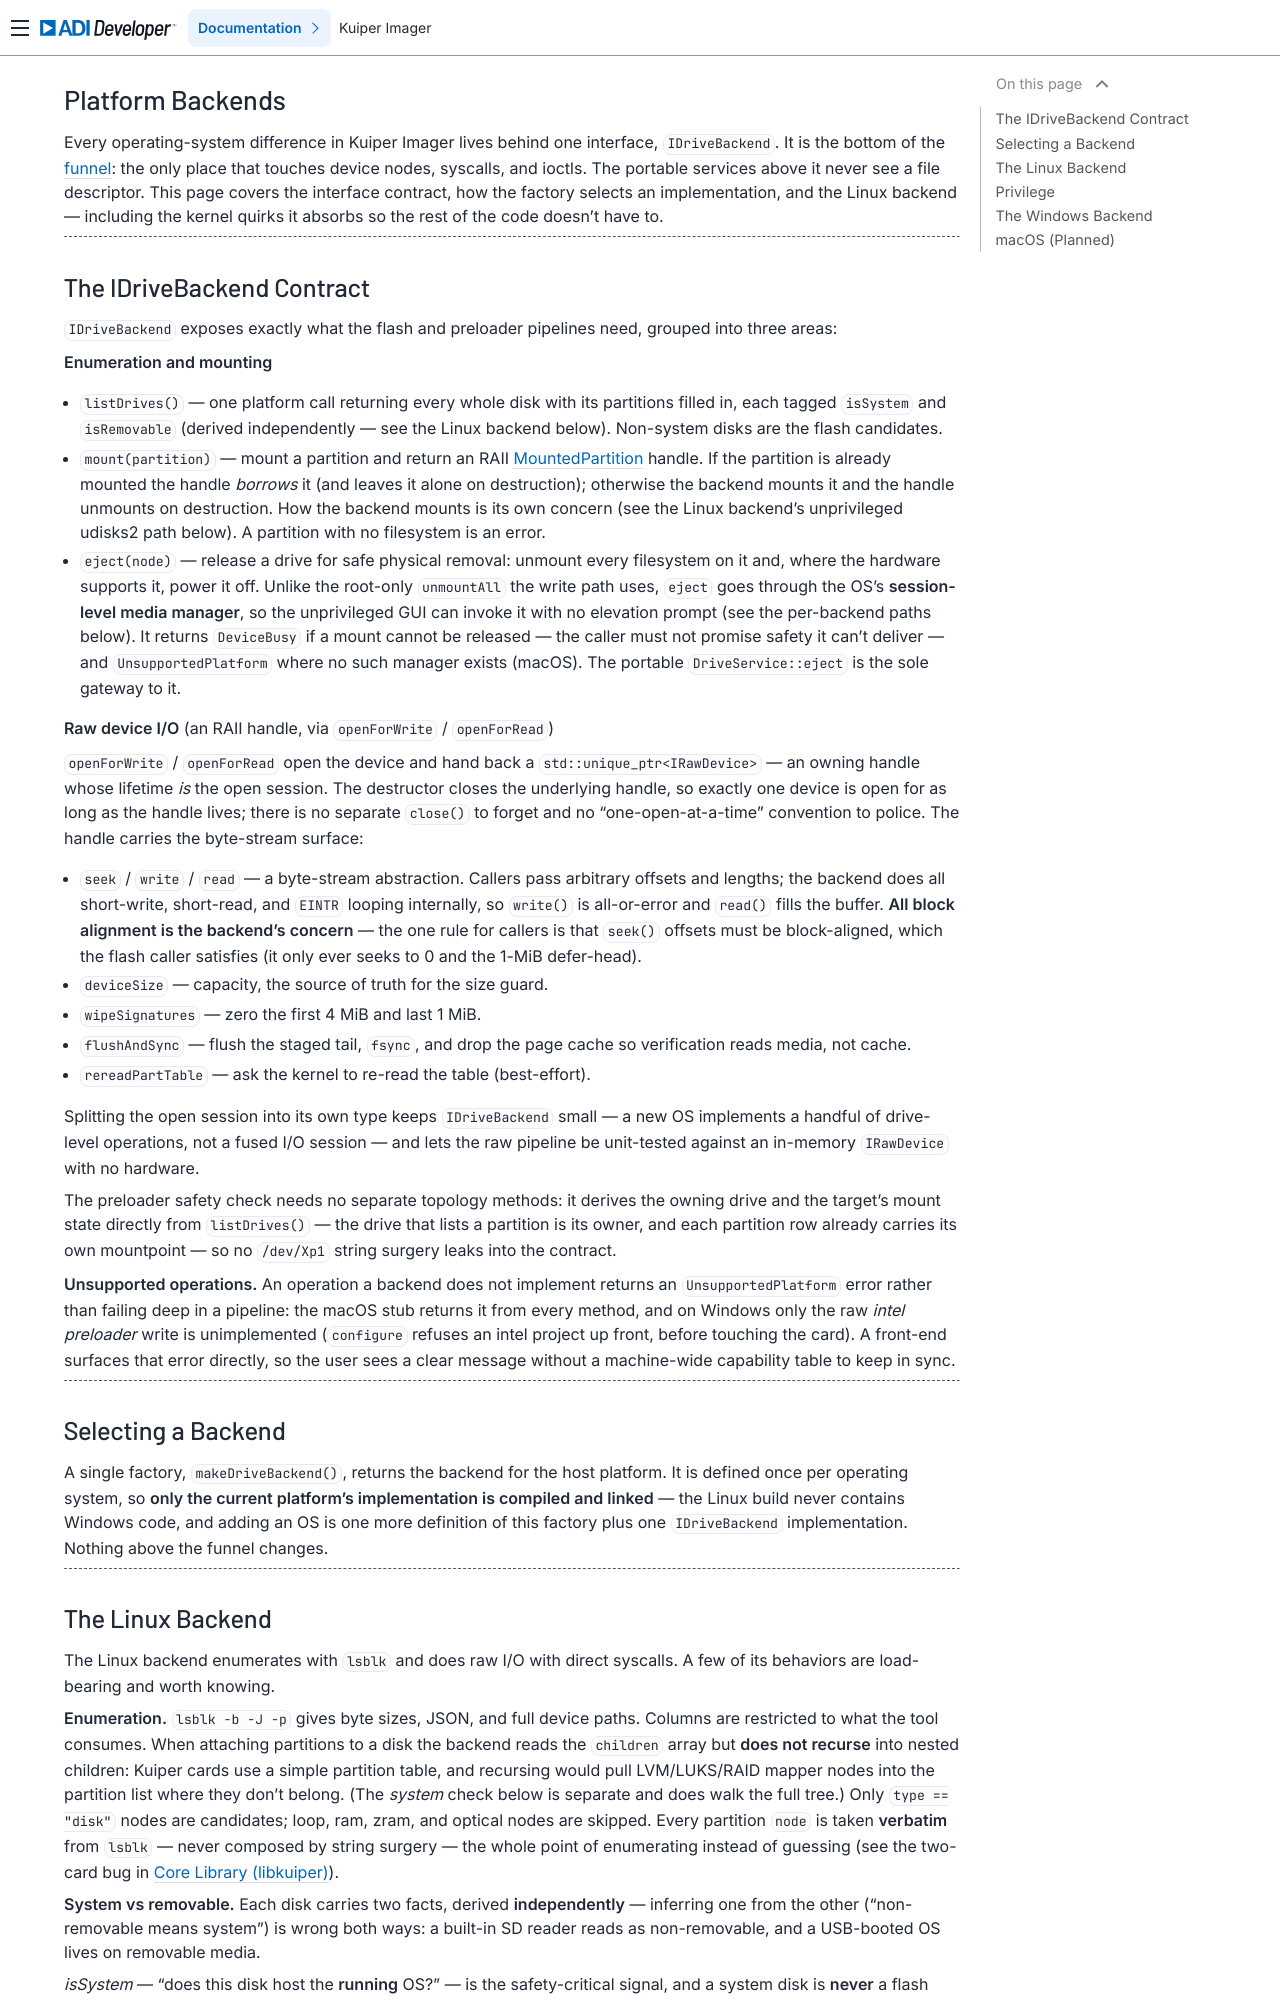

repository: analogdevicesinc/kuiper-imager · page: how-it-works/platform-backends.html · generator: sphinx

.. _platform-backends:

Platform Backends
=================

.. description::

   The IDriveBackend seam and the Linux implementation: raw device I/O,
   privilege, and the kernel quirks the backend absorbs

Every operating-system difference in Kuiper Imager lives behind one interface,
``IDriveBackend``. It is the bottom of the :ref:`funnel <architecture>`: the
only place that touches device nodes, syscalls, and ioctls. The portable
services above it never see a file descriptor. This page covers the interface
contract, how the factory selects an implementation, and the Linux backend —
including the kernel quirks it absorbs so the rest of the code doesn't have to.

----

The IDriveBackend Contract
--------------------------

``IDriveBackend`` exposes exactly what the flash and preloader pipelines need,
grouped into three areas:

**Enumeration and mounting**

- ``listDrives()`` — one platform call returning every whole disk with its
  partitions filled in, each tagged ``isSystem`` and ``isRemovable`` (derived
  independently — see the Linux backend below). Non-system disks are the flash
  candidates.
- ``mount(partition)`` — mount a partition and return an RAII
  :ref:`MountedPartition <core-library>` handle. If the partition is already
  mounted the handle *borrows* it (and leaves it alone on destruction);
  otherwise the backend mounts it and the handle unmounts on destruction. How the
  backend mounts is its own concern (see the Linux backend's unprivileged udisks2
  path below). A partition with no filesystem is an error.

**Raw device I/O** (an RAII handle, via ``openForWrite`` / ``openForRead``)

``openForWrite`` / ``openForRead`` open the device and hand back a
``std::unique_ptr<IRawDevice>`` — an owning handle whose lifetime *is* the open
session. The destructor closes the underlying handle, so exactly one device is open
for as long as the handle lives; there is no separate ``close()`` to forget and no
"one-open-at-a-time" convention to police. The handle carries the byte-stream
surface:

- ``seek`` / ``write`` / ``read`` — a byte-stream abstraction. Callers pass
  arbitrary offsets and lengths; the backend does all short-write, short-read,
  and ``EINTR`` looping internally, so ``write()`` is all-or-error and ``read()``
  fills the buffer. **All block alignment is the backend's concern** — the one
  rule for callers is that ``seek()`` offsets must be block-aligned, which the
  flash caller satisfies (it only ever seeks to 0 and the 1-MiB defer-head).
- ``deviceSize`` — capacity, the source of truth for the size guard.
- ``wipeSignatures`` — zero the first 4 MiB and last 1 MiB.
- ``flushAndSync`` — flush the staged tail, ``fsync``, and drop the page cache
  so verification reads media, not cache.
- ``rereadPartTable`` — ask the kernel to re-read the table (best-effort).

Splitting the open session into its own type keeps ``IDriveBackend`` small — a new
OS implements a handful of drive-level operations, not a fused I/O session — and
lets the raw pipeline be unit-tested against an in-memory ``IRawDevice`` with no
hardware.

The preloader safety check needs no separate topology methods: it derives the
owning drive and the target's mount state directly from ``listDrives()`` — the
drive that lists a partition is its owner, and each partition row already carries
its own mountpoint — so no ``/dev/Xp1`` string surgery leaks into the contract.

**Unsupported operations.** An operation a backend does not implement returns an
``UnsupportedPlatform`` error rather than failing deep in a pipeline: the macOS
stub returns it from every method, and on Windows only the raw *intel preloader*
write is unimplemented (``configure`` refuses an intel project up front, before
touching the card). A front-end surfaces that error directly, so the user sees a
clear message without a machine-wide capability table to keep in sync.

----

Selecting a Backend
-------------------

A single factory, ``makeDriveBackend()``, returns the backend for the host
platform. It is defined once per operating system, so **only the current
platform's implementation is compiled and linked** — the Linux build never
contains Windows code, and adding an OS is one more definition of this factory
plus one ``IDriveBackend`` implementation. Nothing above the funnel changes.

----
